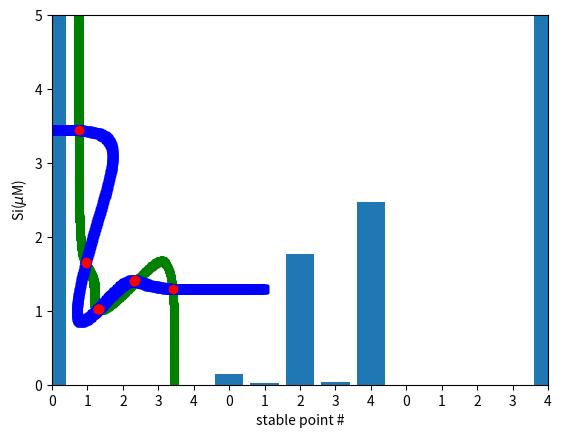

Python code for this plot:
# -*- coding: utf-8 -*-
"""
Created on Mon Aug 26 10:24:16 2019

[redacted]
"""

import matplotlib.pyplot as plt
import numpy as np

S_tot=10e3 #unit change from microM (10e-6) to nanoM (10e-9)
E_tot=2.8e3
F_tot=2.8e3

K_E_i=[1.43e1,1.00e2,1.43e1,1.00e2]
K_F_j=[1.00e2,8.33e0,1.00e2,5.00e1] #j=i+1
lambda_i=[6.38e-2,5.05e1,1.01e-2,3.67e1]

grid=1200 #grid*grid mesh, try120,1200; 1200 is good
phi_1_data_x=[]
phi_1_data_y=[]
phi_2_data_x=[]
phi_2_data_y=[]
phi_cross_data_x=[]
phi_cross_data_y=[]
stable=[]
E1=0.
F1=0.
E2=0.
F2=0.
E3=0.
F3=0.
count1=0
count2=0
count3=0

step=12/grid #log_10(E) and log_10(F) in the range of (-6,6)
#step is also the accuracy of the mesh
equal=step/2 # assume within half of the accuracy as equal

for x in range (grid):
    E=10**(-6+x*step) #log_10(E) (-6,6)
    for y in range (grid):
        F=10**(-6+y*step) #log_10(F) (-6,6)
        t=E/F
    
        ri=[1]
        phi1=1 #initial with only r0(t)=1
        for a in range (len(lambda_i)):
            ri_add=lambda_i[a]*t**(a+1)
            for i in range (a):
                ri_add=ri_add*lambda_i[i]

            ri.append(ri_add)
            phi1=phi1+ri_add
            
        phi2=ri[0]/K_E_i[0]
        for b in range (1,len(K_E_i)):
            phi2=phi2+ri[b]/K_E_i[b]
        
        phi3=ri[1]/K_F_j[0]
        for c in range (1,len(K_F_j)):
            phi3=phi3+ri[c+1]/K_F_j[c]     
            
        S0=S_tot/(phi1+E*phi2+F*phi3)         
        phi_1_EF=E*(1.+S0*phi2)
        phi_2_EF=F*(1.+S0*phi3)
     
        if abs(np.log10(phi_1_EF)-np.log10(E_tot))<equal:
            phi_1_data_x.append(np.log10(E))
            phi_1_data_y.append(np.log10(F))
            
        if abs(np.log10(phi_2_EF)-np.log10(F_tot))<equal:
            phi_2_data_x.append(np.log10(E))
            phi_2_data_y.append(np.log10(F))
        
# prepare for Fig2(a) inset

        if abs(np.log10(phi_1_EF)-np.log10(phi_2_EF))<equal and abs(np.log10(phi_1_EF)-np.log10(E_tot))<equal and abs(np.log10(phi_2_EF)-np.log10(F_tot))<equal:
            phi_cross_data_x.append(np.log10(E))
            phi_cross_data_y.append(np.log10(F))
            
            if (np.log10(F)>3) and (np.log10(F)<4):
                E1=E1+E
                F1=F1+F
                count1=count1+1
            else:
                if np.log10(E)>3:
                    E3=E3+E
                    F3=F3+F
                    count3=count3+1
                if (1.2<np.log10(E)) and (np.log10(E)<1.8):
                    E2=E2+E
                    F2=F2+F
                    count2=count2+1
                   
    
plt.plot(phi_1_data_x,phi_1_data_y,'g^')
plt.plot(phi_2_data_x,phi_2_data_y,'bs')
plt.plot(phi_cross_data_x,phi_cross_data_y,'ro')
plt.xlabel('log$_{10}$[E(nM)]')
plt.ylabel('log$_{10}$[F(nM)]')
plt.axis([0,5,0,5])
plt.savefig('Fig2a-1.pdf')
plt.show()


#fig2(a) insect
E1=E1/count1
F1=F1/count1
stable=[[E1,F1]]
E2=E2/count2
F2=F2/count2
stable.append([E2,F2])
E3=E3/count3
F3=F3/count3
stable.append([E3,F3])


Si=[]
for j in range (len(stable)):
    #print(j)
    E_stat=stable[j][0]
    F_stat=stable[j][1]
    t=E_stat/F_stat
    
    ri=[1]
    phi1=1 #initial with only r0(t)=1
    for a in range (len(lambda_i)):
        ri_add=lambda_i[a]*t**(a+1)
        for i in range (a):
            ri_add=ri_add*lambda_i[i]

        ri.append(ri_add)
        phi1=phi1+ri_add

            
    phi2=ri[0]/K_E_i[0]
    for b in range (1,len(K_E_i)):
        phi2=phi2+ri[b]/K_E_i[b]
        
    phi3=ri[1]/K_F_j[0]
    for c in range (1,len(K_F_j)):
        phi3=phi3+ri[c+1]/K_F_j[c]                
            
    S0=S_tot/(phi1+E_stat*phi2+F_stat*phi3)
        
    for k in range (len(ri)):
        Si.append(S0*ri[k]*0.001) #0.001: nM->microM

m=np.arange(15)
plt.bar(m,height=Si)
plt.xticks(m,['0','1','2','3','4','0','1','2','3','4','0','1','2','3','4'])
plt.xlabel('stable point #')
plt.ylabel('Si($\mu$M)')
plt.savefig('Fig2a-2.pdf')
plt.show()
